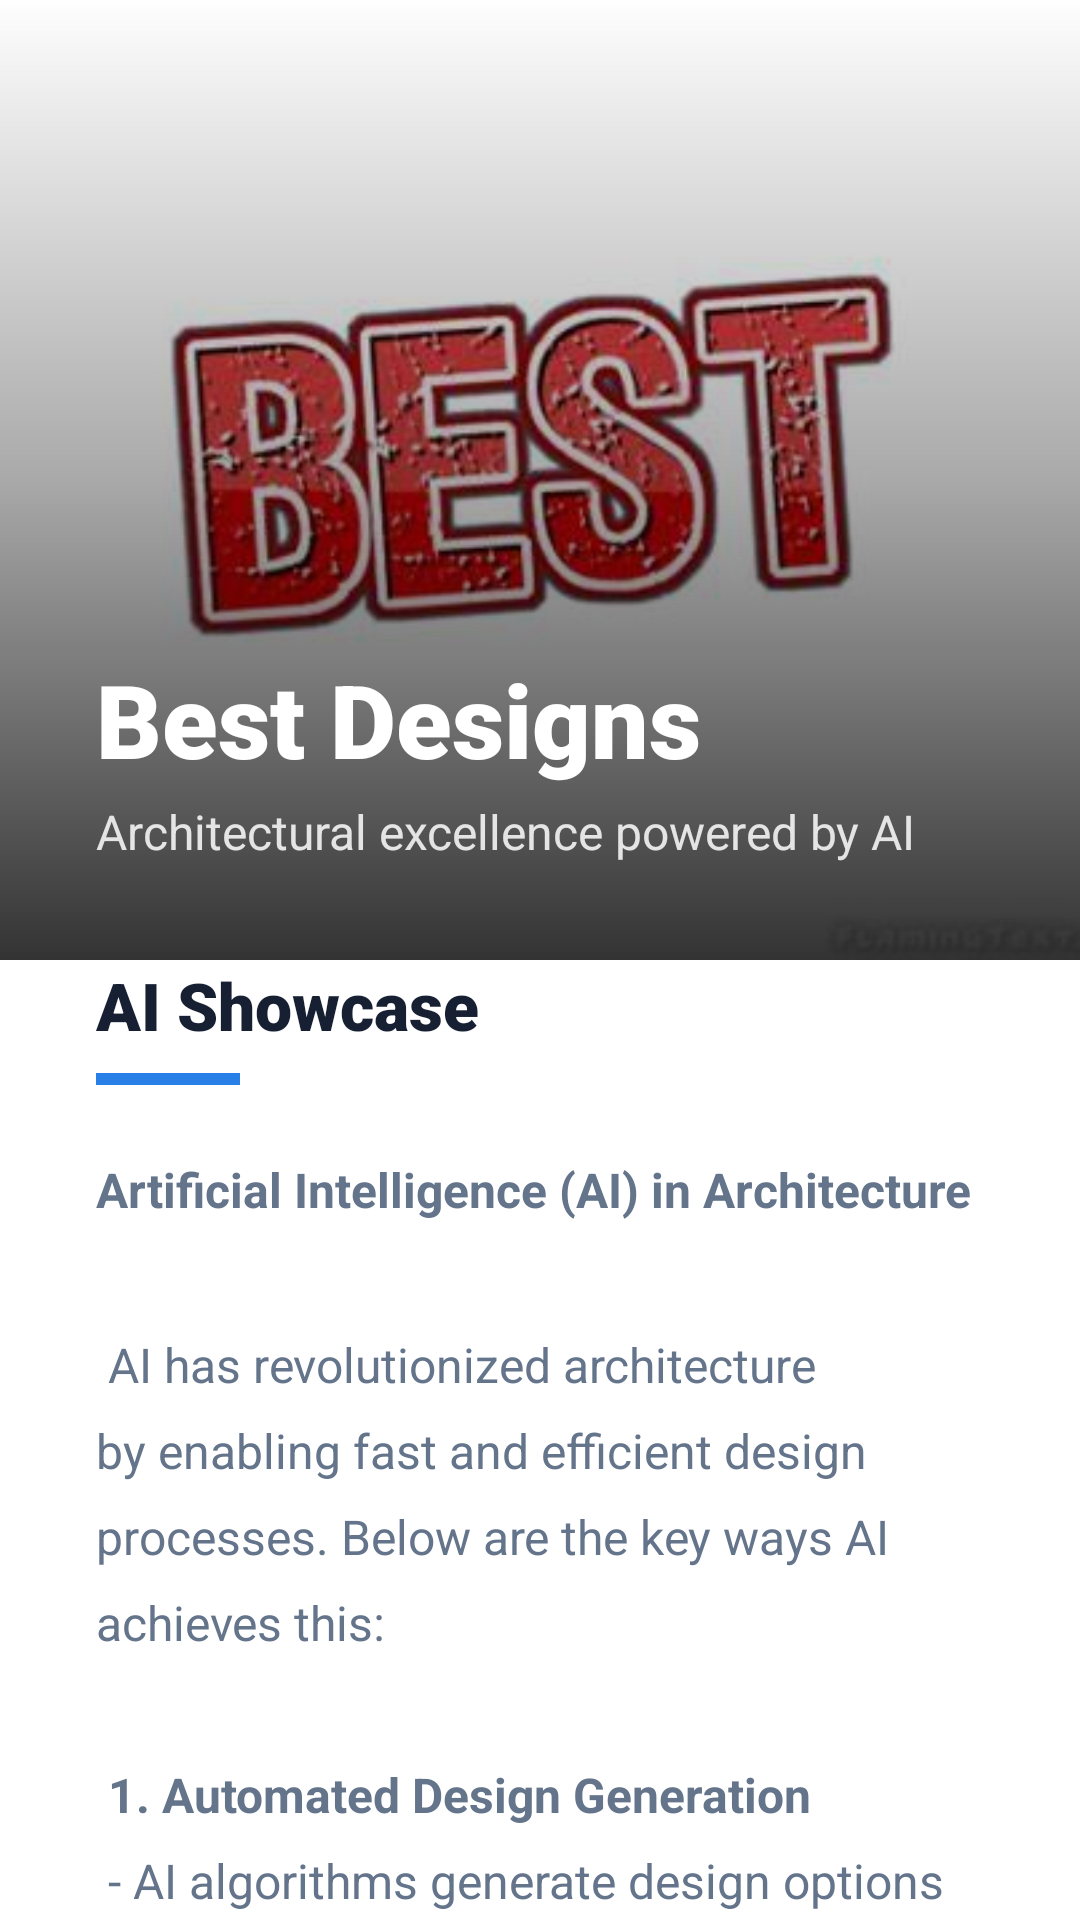

Reconstruct the res/layout file that produces this screen, plus the resources it refers to.
<!-- AndroidManifest.xml: application theme Theme.App -->
<!-- res/layout/activity_best_design.xml -->
<?xml version="1.0" encoding="utf-8"?>
<androidx.coordinatorlayout.widget.CoordinatorLayout xmlns:android="http://schemas.android.com/apk/res/android"
    xmlns:app="http://schemas.android.com/apk/res-auto"
    xmlns:tools="http://schemas.android.com/tools"
    android:layout_width="match_parent"
    android:layout_height="match_parent"
    android:background="@color/background">

    
    <com.google.android.material.appbar.AppBarLayout
        android:id="@+id/app_bar"
        android:layout_width="match_parent"
        android:layout_height="320dp"
        android:background="@color/primary_blue"
        android:theme="@style/ThemeOverlay.AppCompat.Dark.ActionBar">

        <com.google.android.material.appbar.CollapsingToolbarLayout
            android:layout_width="match_parent"
            android:layout_height="match_parent"
            app:contentScrim="@color/primary_blue"
            app:expandedTitleMarginBottom="80dp"
            app:expandedTitleMarginStart="32dp"
            app:expandedTitleTextAppearance="@style/TextAppearance.MaterialComponents.Headline4"
            app:layout_scrollFlags="scroll|exitUntilCollapsed"
            app:title="Best Designs"
            app:titleEnabled="false">

            
            <ImageView
                android:layout_width="match_parent"
                android:layout_height="match_parent"
                android:scaleType="centerCrop"
                android:src="@drawable/best"
                app:layout_collapseMode="parallax"
                app:layout_collapseParallaxMultiplier="0.7" />

            
            <View
                android:layout_width="match_parent"
                android:layout_height="match_parent"
                android:background="@drawable/gradient_overlay" />

            
            <LinearLayout
                android:layout_width="match_parent"
                android:layout_height="wrap_content"
                android:layout_gravity="bottom"
                android:orientation="vertical"
                android:padding="32dp">

                <TextView
                    android:layout_width="wrap_content"
                    android:layout_height="wrap_content"
                    android:fontFamily="sans-serif-black"
                    android:text="Best Designs"
                    android:textColor="@color/white"
                    android:textSize="34sp"
                    android:textStyle="bold" />

                <TextView
                    android:layout_width="wrap_content"
                    android:layout_height="wrap_content"
                    android:layout_marginTop="4dp"
                    android:alpha="0.85"
                    android:text="Architectural excellence powered by AI"
                    android:textColor="@color/white"
                    android:textSize="16sp" />
            </LinearLayout>

            <androidx.appcompat.widget.Toolbar
                android:id="@+id/toolbar"
                android:layout_width="match_parent"
                android:layout_height="?attr/actionBarSize"
                app:layout_collapseMode="pin"
                app:navigationIcon="@drawable/baseline_menu_24" />

        </com.google.android.material.appbar.CollapsingToolbarLayout>
    </com.google.android.material.appbar.AppBarLayout>

    
    <androidx.core.widget.NestedScrollView
        android:layout_width="match_parent"
        android:layout_height="match_parent"
        android:clipToPadding="false"
        app:layout_behavior="@string/appbar_scrolling_view_behavior">

        <androidx.cardview.widget.CardView
            android:layout_width="match_parent"
            android:layout_height="wrap_content"
            android:layout_marginTop="-32dp"
            android:layout_marginBottom="40dp"
            app:cardBackgroundColor="@color/white"
            app:cardCornerRadius="32dp"
            app:cardElevation="0dp">

            <LinearLayout
                android:layout_width="match_parent"
                android:layout_height="wrap_content"
                android:orientation="vertical"
                android:padding="32dp">

                <TextView
                    android:layout_width="wrap_content"
                    android:layout_height="wrap_content"
                    android:fontFamily="sans-serif-black"
                    android:text="AI Showcase"
                    android:textColor="@color/dark_navy"
                    android:textSize="22sp" />

                <View
                    android:layout_width="48dp"
                    android:layout_height="4dp"
                    android:layout_marginTop="8dp"
                    android:background="@color/primary_blue" />

                
                <TextView
                    android:id="@+id/description_text"
                    android:layout_width="match_parent"
                    android:layout_height="wrap_content"
                    android:layout_marginTop="24dp"
                    android:fontFamily="sans-serif"
                    android:lineSpacingMultiplier="1.5"
                    android:text="@string/ai_architecture_designer_contentt"
                    android:textColor="@color/soft_gray"
                    android:textSize="16sp" />

                
                <com.google.android.material.button.MaterialButton
                    android:id="@+id/btn_action"
                    style="@style/Widget.MaterialComponents.Button.OutlinedButton"
                    android:layout_width="match_parent"
                    android:layout_height="56dp"
                    android:layout_marginTop="32dp"
                    android:text="Explore More Designs"
                    android:textAllCaps="false"
                    android:textColor="@color/primary_blue"
                    app:cornerRadius="16dp"
                    app:strokeColor="@color/primary_blue"
                    app:strokeWidth="1.5dp" />

            </LinearLayout>
        </androidx.cardview.widget.CardView>
    </androidx.core.widget.NestedScrollView>

</androidx.coordinatorlayout.widget.CoordinatorLayout>
<!-- resources referenced by this layout -->
<resources>
  <color name="background">#F6F8FC</color>
  <color name="dark_navy">#172033</color>
  <color name="primary_blue">#287FE8</color>
  <color name="soft_gray">#64748B</color>
  <color name="white">#FFFFFFFF</color>
</resources>
